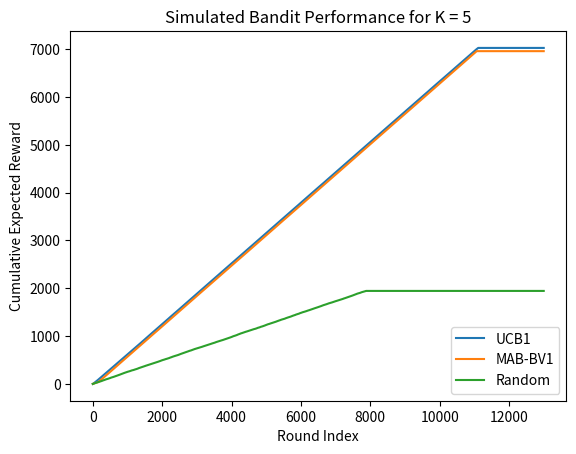

Generate this figure with matplotlib:

from matplotlib import pylab as plt
import numpy as np

MAX = np.inf
DEBUG = True
# DEBUG = False

class Arm:
	def __init__(self, name, mean, stddev, cost):
		self.name = name
		self.mean = mean
		self.stddev = stddev
		self.cost = cost
		self.n = 0
		self.hist_reward = 0.0
		self.mean_reward = 0.0

	def pull(self):
		self.n += 1
		reward = np.random.normal(self.mean, self.stddev)
		self.hist_reward += reward
		self.mean_reward = self.hist_reward / self.n

		if DEBUG:
			print(('Arm {} gets pulled'.format(self.name)))
		return self.cost, reward


################
# General Util #
################
def generate_arm_configs(K, mean_bound, var_bound, cost_bound):
	means_ = np.random.uniform(mean_bound[0], mean_bound[1], K)
	vars_ = np.random.uniform(var_bound[0], var_bound[1], K)
	costs_ = np.random.uniform(cost_bound[0], cost_bound[1], K)
	return np.vstack((means_, vars_, costs_)).T


def plot(results, num_plays, regret=True):
	plt.plot(results.T)
	# plt.semilogy(results.T/num_plays)
	plt.title('Simulated Bandit Performance for K = 5')
	plt.ylabel('Cumulative Expected {}'.format('Regret' if regret else 'Reward'))
	plt.xlabel('Round Index')
	plt.legend(('UCB1', 'MAB-BV1','Random'),loc='lower right')
	plt.show()


def confidence(N_h, N_ha):
	if N_h == 0:
		return 0.
	if N_ha == 0:
		return MAX
	return np.sqrt(np.log(N_h) / N_ha)  # UCB1


##############
# Algorithms #
##############
def random_play(i, arms):
	return np.random.choice(arms).pull()


def ucb1(c):
	def runner(i, arms):
		arm_idx = np.argmax([arm.mean_reward + c * confidence(i, arm.n) for arm in arms])
		return arms[arm_idx].pull()
	return runner


def bv1(_lambda):
	def runner(i, arms):
		arm_idx = np.argmax([arm.mean_reward/arm.cost + ((1.+1./_lambda)*confidence(i, arm.n))/(_lambda-confidence(i, arm.n)) for arm in arms])
		return arms[arm_idx].pull()
	return runner


########
# Main #
########
if __name__ == '__main__':
	budget = 5000.
	K = 6
	c = 0.5
	num_plays = 13000
	mean_bound, var_bound, cost_bound = (0.1, 0.8), (0.02, 0.05), (0.3, 1.0)
	configs = generate_arm_configs(K, mean_bound, var_bound, cost_bound)
	_lambda = min(configs[:, 2])

	algorithms = [ucb1(c), bv1(_lambda), random_play]
	n_algos = len(algorithms)

	budgets = np.repeat(budget, n_algos)
	total_regret, total_reward = np.zeros((2, n_algos))
	acc_regrets, acc_rewards = np.zeros((2, n_algos, num_plays))

	best_reward = np.repeat(max(configs[:, 0]), n_algos)
	models = [[Arm(i, *config) for i, config in enumerate(configs)] for j in range(n_algos)]

	for i in range(num_plays):
		results = np.array([fn(i, models[j]) for j, fn in enumerate(algorithms)])
		costs, rewards = results[:, 0], results[:, 1]

		budgets -= costs
		alive = budgets > 0.0
		total_reward[alive] += rewards[alive]
		total_regret[alive] += best_reward[alive] - rewards[alive]
		acc_rewards[:, i] = total_reward
		acc_regrets[:, i] = total_regret

		if DEBUG:
			print(('-'*20))

	print('   mean_reward var         cost')
	print(configs)
	plot(acc_rewards, num_plays, regret=False)
